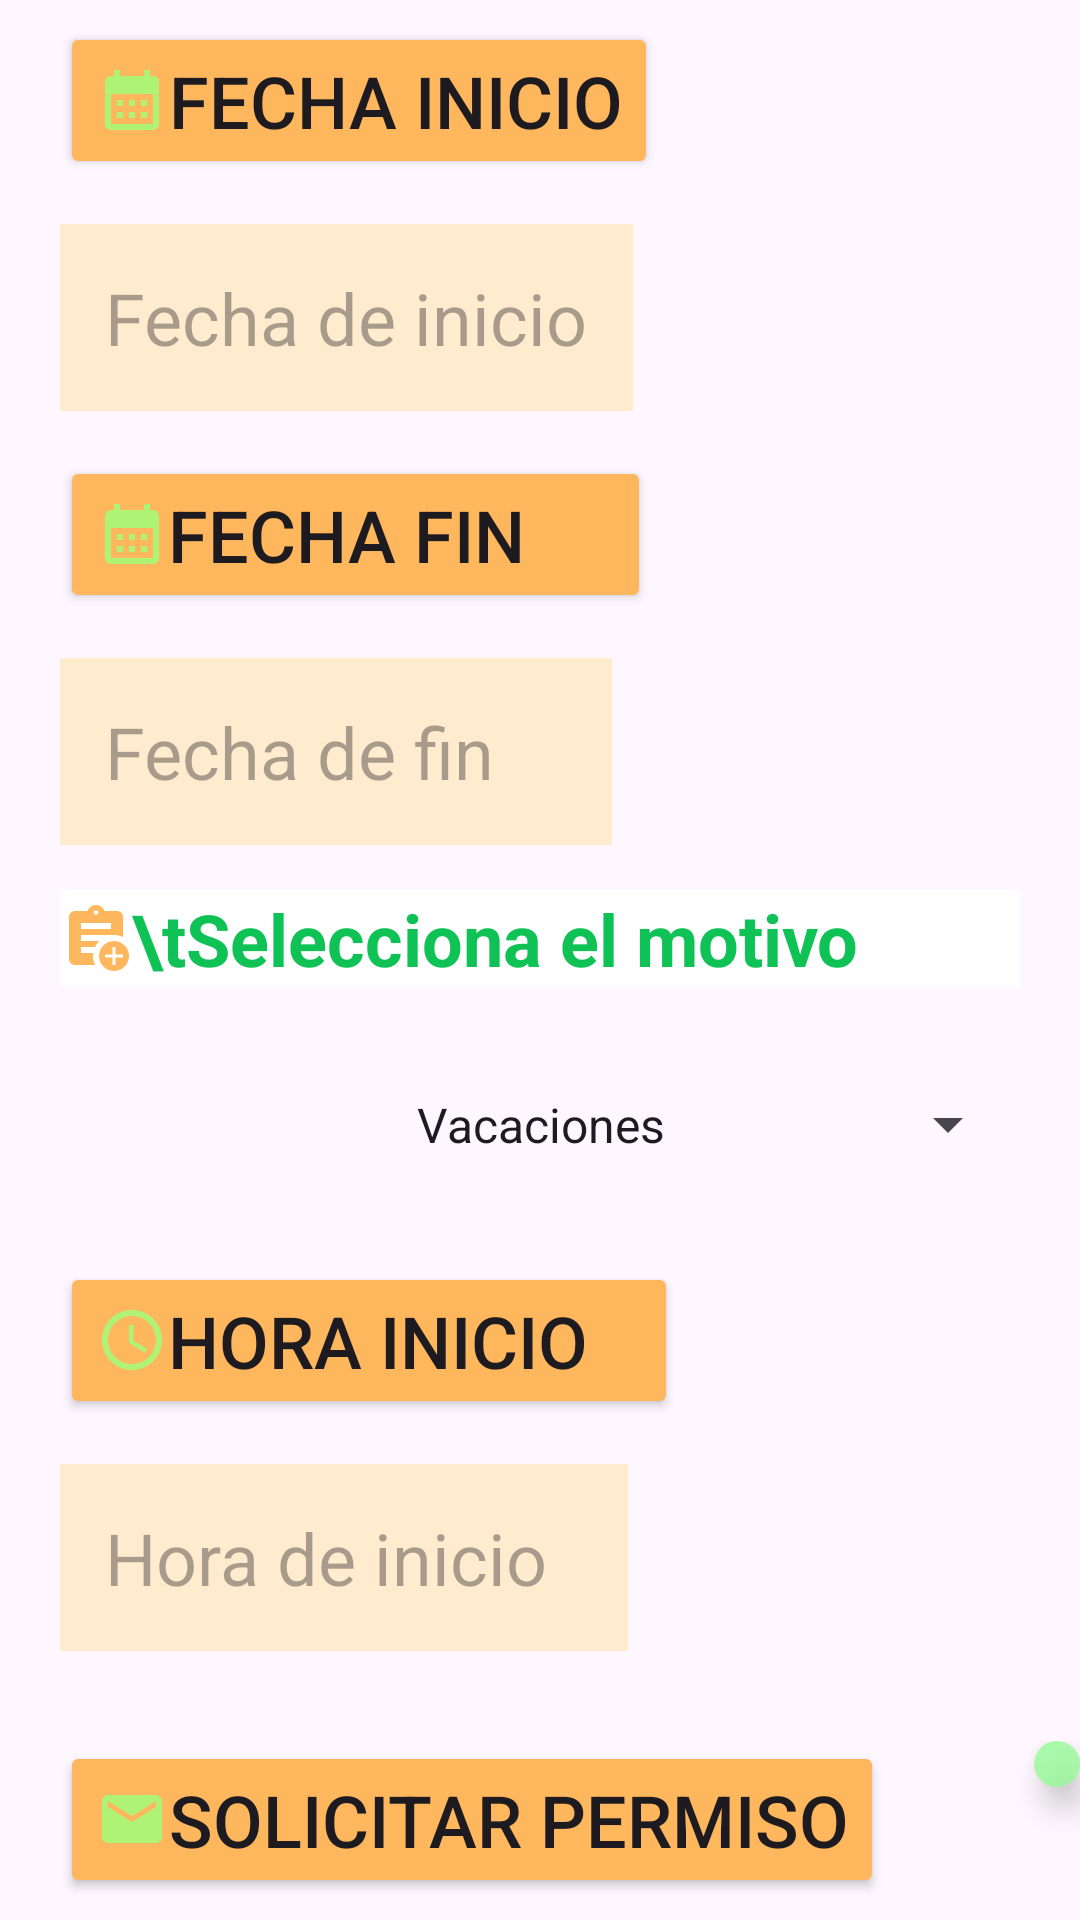

Android layout source for this screen:
<!-- AndroidManifest.xml: application theme Theme.ExpressApp -->
<!-- res/layout/activity_permisos.xml -->
<?xml version="1.0" encoding="utf-8"?>
<LinearLayout xmlns:android="http://schemas.android.com/apk/res/android"
    xmlns:app="http://schemas.android.com/apk/res-auto"
    xmlns:tools="http://schemas.android.com/tools"
    android:id="@+id/permisos"
    android:layout_width="match_parent"
    android:layout_height="match_parent"
    android:background="@drawable/fondo3"
    android:gravity="center"
    android:orientation="vertical"
    tools:context=".PermisosActivity">

    
    <Button
        android:id="@+id/btnFechaInicio"
        android:layout_width="wrap_content"
        android:layout_height="wrap_content"
        android:layout_gravity="fill_horizontal"
        android:layout_marginLeft="20dp"
        android:backgroundTint="@color/pastelOrange"
        android:drawableLeft="@drawable/calendar"
        android:text="Fecha inicio"
        android:textSize="24dp" />

    <TextView
        android:id="@+id/txtFechaInicio"
        android:layout_width="wrap_content"
        android:layout_height="wrap_content"
        android:layout_gravity="fill_horizontal"
        android:layout_marginLeft="20dp"
        android:layout_marginTop="15dp"
        android:background="@color/bananaYellow"
        android:hint="Fecha de inicio"
        android:inputType="date"
        android:padding="15dp"
        android:textSize="24dp">

    </TextView>

    <Button
        android:id="@+id/btnFechaFin"
        android:layout_width="wrap_content"
        android:layout_height="wrap_content"
        android:layout_gravity="fill_horizontal"
        android:layout_marginLeft="20dp"
        android:layout_marginTop="15dp"
        android:backgroundTint="@color/pastelOrange"
        android:drawableLeft="@drawable/calendar"
        android:text="Fecha fin     "
        android:textSize="24dp" />

    <TextView
        android:id="@+id/txtFechaFin"
        android:layout_width="wrap_content"
        android:layout_height="wrap_content"
        android:layout_gravity="fill_horizontal"
        android:layout_marginLeft="20dp"
        android:layout_marginTop="15dp"
        android:background="@color/bananaYellow"
        android:hint="Fecha de fin    "
        android:inputType="date"
        android:padding="15dp"
        android:textSize="24dp" />

    <TextView
        android:layout_width="match_parent"
        android:layout_height="wrap_content"
        android:layout_marginLeft="20dp"
        android:layout_marginTop="15dp"
        android:layout_marginRight="20dp"
        android:background="@color/white"
        android:drawableLeft="@drawable/assignment_add"
        android:drawableTint="@color/pastelOrange"
        android:text="\tSelecciona el motivo"
        android:textColor="@color/robinEggBlue"
        android:textSize="24dp"
        android:textStyle="bold"
        android:tooltipText="Si el motivo es por horas, debes selecionar dichas horas.">

    </TextView>

    <Spinner
        android:id="@+id/SpinnerMotivo"
        android:layout_width="match_parent"
        android:layout_height="wrap_content"
        android:layout_marginLeft="20dp"
        android:layout_marginTop="15dp"
        android:layout_marginRight="20dp"
        android:entries="@array/motivos"
        android:padding="20dp"
        android:textAlignment="center">

    </Spinner>

    <Button
        android:id="@+id/btnHoraInicio"
        android:layout_width="wrap_content"
        android:layout_height="wrap_content"
        android:layout_gravity="fill_horizontal"
        android:layout_marginLeft="20dp"
        android:layout_marginTop="15dp"
        android:backgroundTint="@color/pastelOrange"
        android:drawableLeft="@drawable/time"
        android:text="Hora inicio   "
        android:textSize="24dp" />

    <TextView
        android:id="@+id/txtHoraInicio"
        android:layout_width="wrap_content"
        android:layout_height="wrap_content"
        android:layout_gravity="fill_horizontal"
        android:layout_marginLeft="20dp"
        android:layout_marginTop="15dp"
        android:background="@color/bananaYellow"
        android:hint="Hora de inicio  "
        android:inputType="datetime"
        android:padding="15dp"
        android:textSize="24dp" />

    <LinearLayout
        android:layout_width="match_parent"
        android:layout_height="wrap_content"
        android:layout_marginTop="30dp"
        android:orientation="horizontal">


        <Button
            android:id="@+id/btnSolicitar"
            android:layout_width="wrap_content"
            android:layout_height="wrap_content"
            android:layout_gravity="fill_horizontal"
            android:layout_marginLeft="20dp"
            android:backgroundTint="@color/pastelOrange"
            android:drawableLeft="@drawable/email"
            android:onClick="solicitarPermiso"
            android:text="Solicitar Permiso"
            android:textSize="24dp" />

        <com.google.android.material.floatingactionbutton.FloatingActionButton
            android:id="@+id/fabBack"
            android:layout_width="wrap_content"
            android:layout_height="wrap_content"
            android:layout_marginLeft="50dp"
            android:alpha="0.8"
            android:backgroundTint="@color/mintGreen"
            android:src="@drawable/retroceso"
            app:tint="@null">

        </com.google.android.material.floatingactionbutton.FloatingActionButton>

    </LinearLayout>

</LinearLayout>
<!-- resources referenced by this layout -->
<resources>
  <string-array name="motivos">
          <item>Vacaciones</item>
          <item>Permiso por horas</item>
          <item>Permiso por días</item>
      </string-array>
  <color name="bananaYellow">#FFEBCD</color>
  <color name="mintGreen">#98FB98</color>
  <color name="pastelOrange">#FFB75D</color>
  <color name="robinEggBlue">#0FC255</color>
  <color name="white">#FFFFFFFF</color>
  <!-- drawable assignment_add (drawable) -->
  <vector xmlns:android="http://schemas.android.com/apk/res/android" android:height="24dp" android:tint="#AEF375" android:viewportHeight="24" android:viewportWidth="24" android:width="24dp">
        
      <path android:fillColor="@android:color/white" android:pathData="M18,13c-2.76,0 -5,2.24 -5,5s2.24,5 5,5s5,-2.24 5,-5S20.76,13 18,13zM21,18.5h-2.5V21h-1v-2.5H15v-1h2.5V15h1v2.5H21V18.5z"/>
        
      <path android:fillColor="@android:color/white" android:pathData="M11.69,15c0.36,-0.75 0.84,-1.43 1.43,-2H7v-2c0,0 10.66,0 11,0c1.07,0 2.09,0.25 3,0.69V5c0,-1.1 -0.9,-2 -2,-2h-4.18C14.4,1.84 13.3,1 12,1S9.6,1.84 9.18,3H5C3.9,3 3,3.9 3,5v14c0,1.1 0.9,2 2,2h6.69C11.25,20.09 11,19.07 11,18c0,-0.34 0.03,-0.67 0.08,-1H7v-2H11.69zM12,2.75c0.41,0 0.75,0.34 0.75,0.75c0,0.41 -0.34,0.75 -0.75,0.75s-0.75,-0.34 -0.75,-0.75C11.25,3.09 11.59,2.75 12,2.75zM7,7h10v2H7V7z"/>
      
  </vector>
  <!-- drawable calendar (drawable) -->
  <vector xmlns:android="http://schemas.android.com/apk/res/android" android:height="24dp" android:tint="#AEF375" android:viewportHeight="24" android:viewportWidth="24" android:width="24dp">
        
      <path android:fillColor="@android:color/white" android:pathData="M19,4h-1V2h-2v2H8V2H6v2H5C3.89,4 3.01,4.9 3.01,6L3,20c0,1.1 0.89,2 2,2h14c1.1,0 2,-0.9 2,-2V6C21,4.9 20.1,4 19,4zM19,20H5V10h14V20zM9,14H7v-2h2V14zM13,14h-2v-2h2V14zM17,14h-2v-2h2V14zM9,18H7v-2h2V18zM13,18h-2v-2h2V18zM17,18h-2v-2h2V18z"/>
      
  </vector>
  <!-- drawable email (drawable) -->
  <vector xmlns:android="http://schemas.android.com/apk/res/android" android:height="24dp" android:tint="#AEF375" android:viewportHeight="24" android:viewportWidth="24" android:width="24dp">
        
      <path android:fillColor="@android:color/white" android:pathData="M20,4L4,4c-1.1,0 -1.99,0.9 -1.99,2L2,18c0,1.1 0.9,2 2,2h16c1.1,0 2,-0.9 2,-2L22,6c0,-1.1 -0.9,-2 -2,-2zM20,8l-8,5 -8,-5L4,6l8,5 8,-5v2z"/>
      
  </vector>
  <!-- drawable time (drawable) -->
  <vector xmlns:android="http://schemas.android.com/apk/res/android" android:height="24dp" android:tint="#AEF375" android:viewportHeight="24" android:viewportWidth="24" android:width="24dp">
        
      <path android:fillColor="@android:color/white" android:pathData="M11.99,2C6.47,2 2,6.48 2,12s4.47,10 9.99,10C17.52,22 22,17.52 22,12S17.52,2 11.99,2zM12,20c-4.42,0 -8,-3.58 -8,-8s3.58,-8 8,-8 8,3.58 8,8 -3.58,8 -8,8z"/>
        
      <path android:fillColor="@android:color/white" android:pathData="M12.5,7H11v6l5.25,3.15 0.75,-1.23 -4.5,-2.67z"/>
      
  </vector>
  <style name="Theme.ExpressApp" parent="Base.Theme.ExpressApp" />
  <style name="Base.Theme.ExpressApp" parent="Theme.Material3.DayNight.NoActionBar">
          
          
      </style>
</resources>
